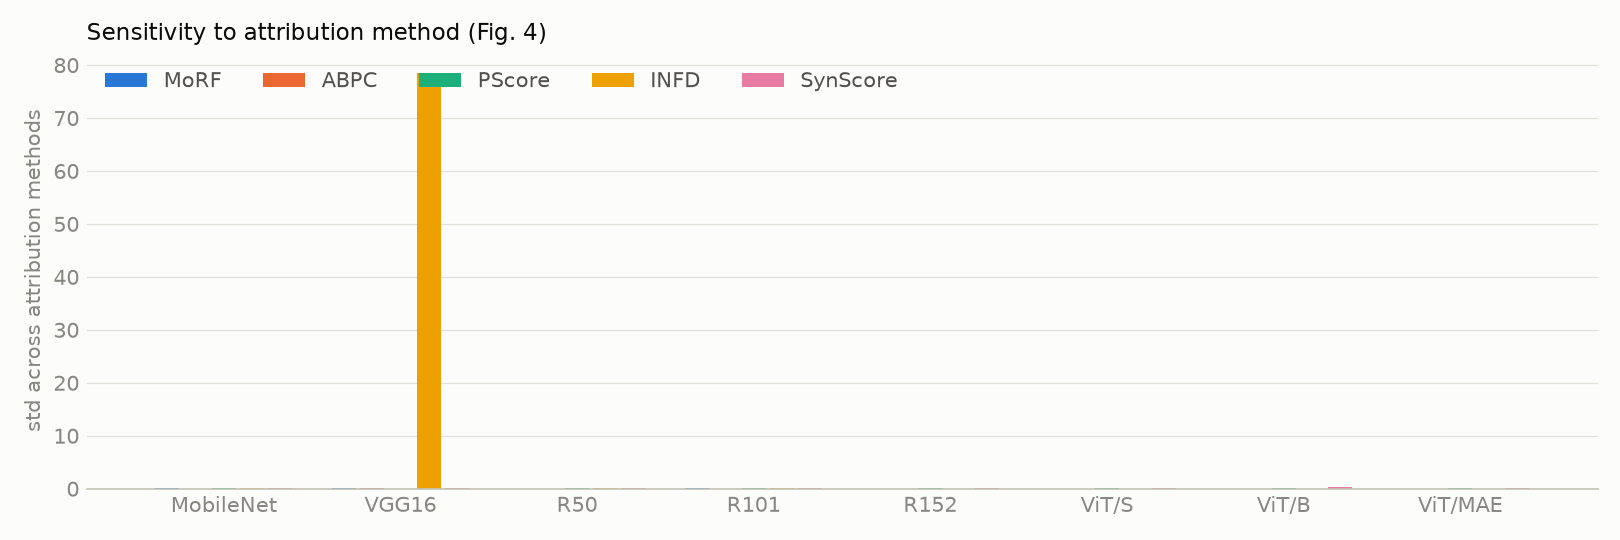

The data file committed next to this chart (first rows):
model, MoRF, ABPC, PScore, INFD, SynScore
mobilenet, 0.0611, 0.0169, 0.1631, 0.0940, 0.1647
vgg16, 0.1459, 0.0969, 0.0138, 78.47, 0.0449
resnet50, 0.0348, 0.0222, 0.0609, 0.0925, 0.0764
resnet101, 0.0385, 0.0240, 0.0456, 0.0680, 0.0458
resnet152, 0.0320, 0.0278, 0.0476, 0.0197, 0.0422
vit_small, 0.0121, 0.0358, 0.1660, 0.0107, 0.0435
vit_base, 0.0128, 0.0150, 0.1530, 0.0380, 0.2717
mae_vit_base, 0.0076, 0.0173, 0.1759, 0.0073, 0.1102
